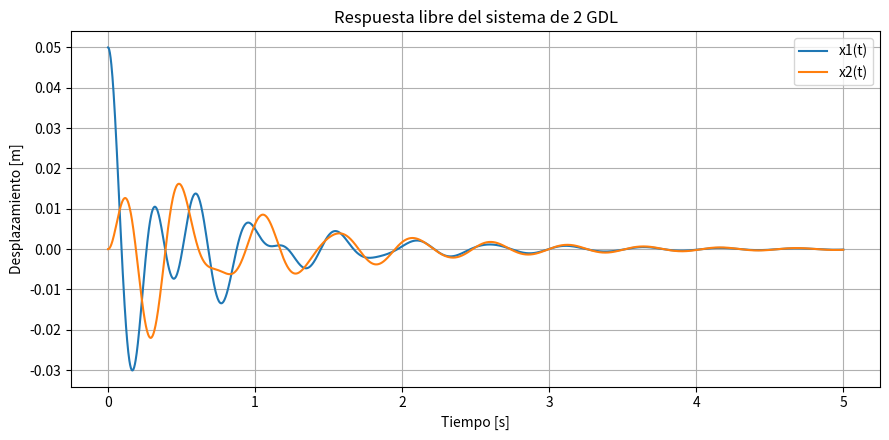

The matplotlib source for this figure: (Note: this script raises an exception after producing the figure.)
import numpy as np
from scipy.integrate import solve_ivp
import matplotlib.pyplot as plt

# ============================================================
# Sistema de 2 GDL horizontal: m1-k1,c1-pared, m1-k12,c12-m2, m2-k2,c2-pared
# Variables de estado (mismas que en el planteo a mano):
#   y1 = x1 , y2 = x1_dot , y3 = x2 , y4 = x2_dot
# ============================================================

# ---------- Parametros del sistema (reemplazar por los del enunciado) ----------
m1, m2 = 1.0, 1.5                     # kg
k1, k12, k2 = 200.0, 150.0, 180.0     # N/m
c1, c12, c2 = 2.0, 1.5, 2.5           # N*s/m


def sistema(t, y):
    y1, y2, y3, y4 = y
    dy1 = y2
    dy3 = y4
    dy2 = (1/m1) * (k12*y3 + c12*y4 - k1*y1 - c1*y2 - k12*y1 - c12*y2)
    dy4 = (1/m2) * (k12*y1 + c12*y2 - k12*y3 - c12*y4 - k2*y3 - c2*y4)
    return [dy1, dy2, dy3, dy4]


# ---------- Condiciones iniciales: se aparta m1 y se suelta el sistema ----------
y0 = [0.05, 0.0, 0.0, 0.0]     # x1(0)=0.05 m, resto en reposo

t_span = (0.0, 5.0)
t_eval = np.linspace(*t_span, 2000)

sol = solve_ivp(sistema, t_span, y0, t_eval=t_eval, method="RK45")
x1, x2 = sol.y[0], sol.y[2]

# ---------- Grafico de la respuesta temporal ----------
plt.figure(figsize=(9, 4.5))
plt.plot(sol.t, x1, label="x1(t)")
plt.plot(sol.t, x2, label="x2(t)")
plt.xlabel("Tiempo [s]")
plt.ylabel("Desplazamiento [m]")
plt.title("Respuesta libre del sistema de 2 GDL")
plt.legend()
plt.grid(True)
plt.tight_layout()
plt.savefig("/mnt/user-data/outputs/respuesta_2gdl.png", dpi=150)

# ---------- Extra: frecuencias naturales del sistema no amortiguado ----------
M = np.array([[m1, 0],
              [0, m2]])
K = np.array([[k1 + k12, -k12],
              [-k12,      k12 + k2]])

autovalores = np.linalg.eigvals(np.linalg.inv(M) @ K)
omegas = np.sqrt(np.sort(autovalores.real))

print("Frecuencias naturales [rad/s]:", omegas)
print("Frecuencias naturales [Hz]   :", omegas / (2*np.pi))
print("\nx1(0.5s) =", x1[np.argmin(np.abs(sol.t-0.5))])
print("x2(0.5s) =", x2[np.argmin(np.abs(sol.t-0.5))])
